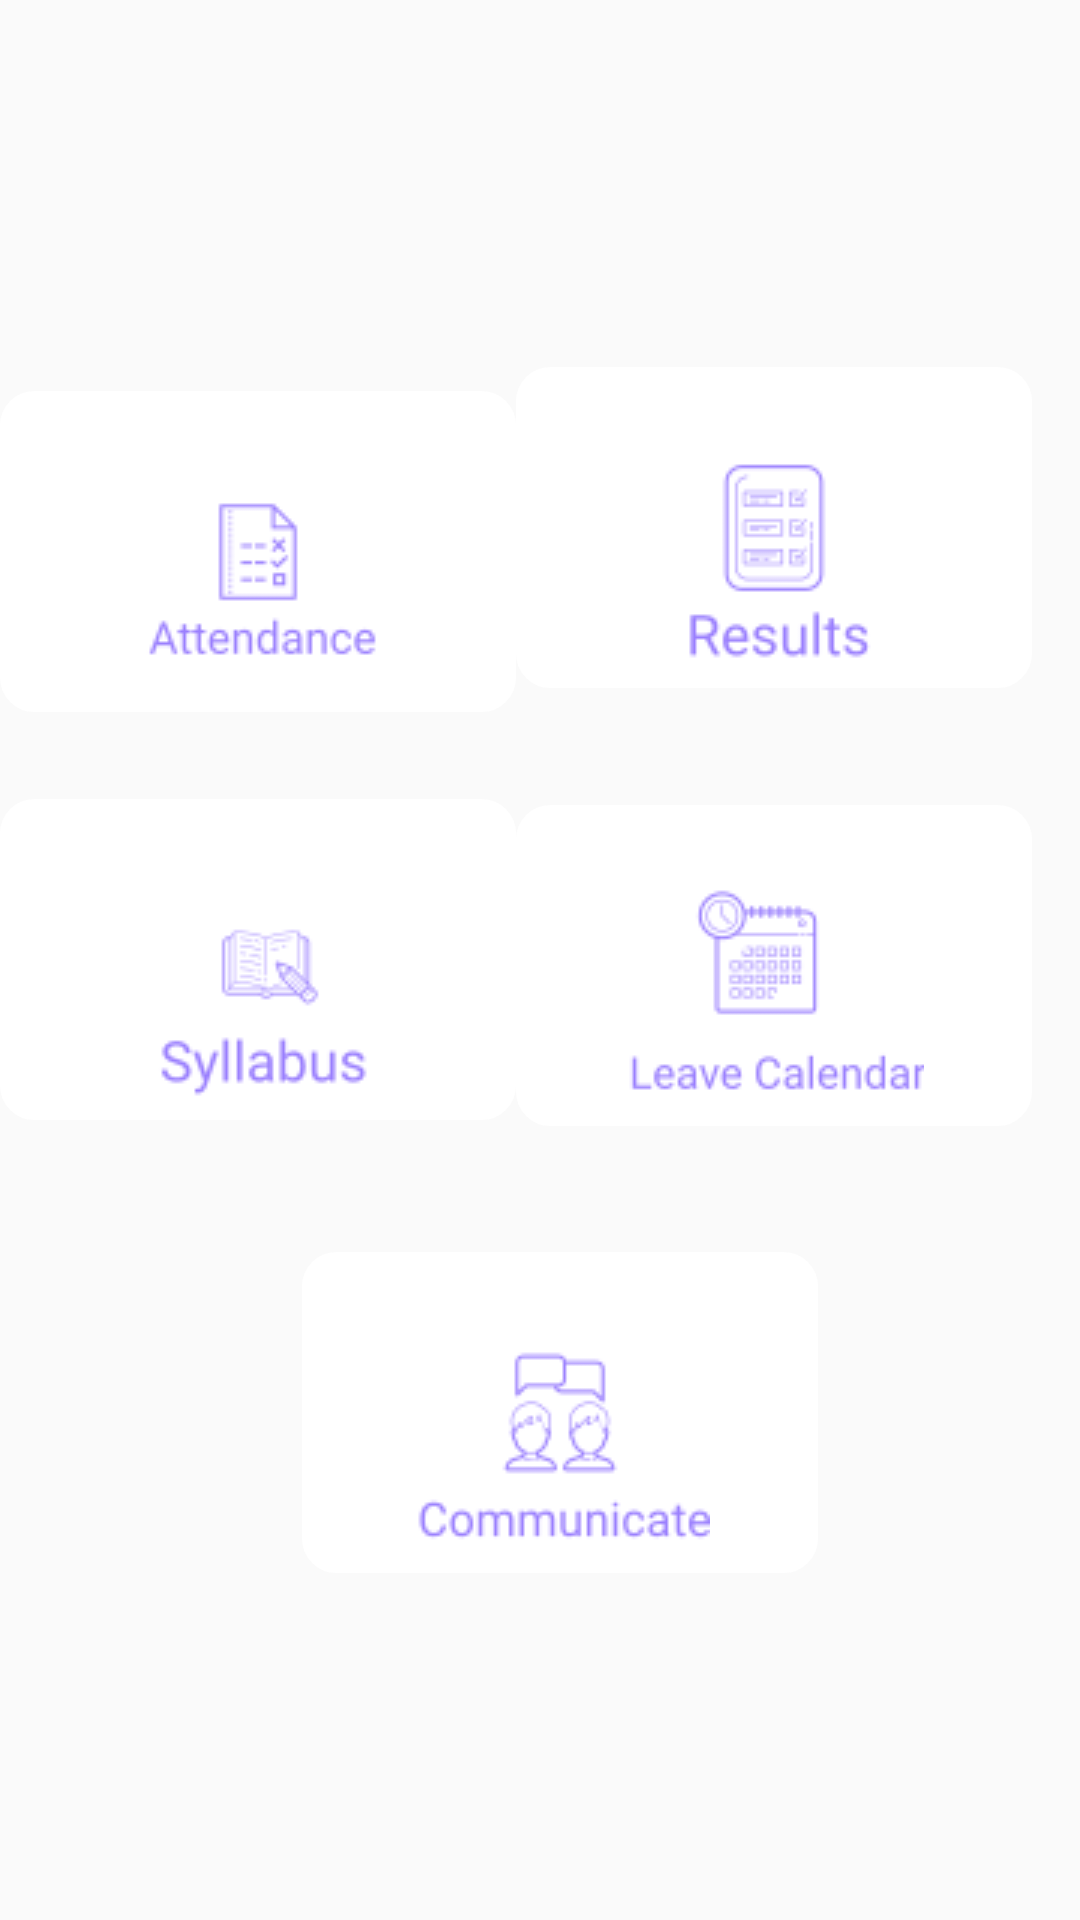

Reconstruct the res/layout file that produces this screen, plus the resources it refers to.
<!-- AndroidManifest.xml: application theme AppTheme -->
<!-- res/layout/activity_menu.xml -->
<?xml version="1.0" encoding="utf-8"?>
<androidx.constraintlayout.widget.ConstraintLayout xmlns:android="http://schemas.android.com/apk/res/android"
    xmlns:app="http://schemas.android.com/apk/res-auto"
    xmlns:tools="http://schemas.android.com/tools"
    android:layout_width="match_parent"
    android:layout_height="match_parent"
    tools:context=".MenuActivity">


    <ImageButton
        android:id="@+id/imageButton2"
        android:layout_width="172dp"
        android:layout_height="107dp"
        android:layout_marginBottom="8dp"

        android:background="@drawable/icon_buttons"
        app:layout_constraintBottom_toTopOf="@+id/imageButton8"
        app:layout_constraintEnd_toStartOf="@+id/imageButton5"
        app:layout_constraintHorizontal_bias="0.549"
        app:layout_constraintStart_toStartOf="parent"
        app:layout_constraintTop_toTopOf="parent"
        app:layout_constraintVertical_bias="0.862"
        app:srcCompat="@drawable/attendance" />

    <ImageButton
        android:id="@+id/imageButton4"
        android:layout_width="172dp"
        android:layout_height="107dp"
        android:background="@drawable/icon_buttons"
        android:onClick="joinClass"
        app:layout_constraintBottom_toBottomOf="parent"
        app:layout_constraintEnd_toEndOf="parent"
        app:layout_constraintHorizontal_bias="0.535"
        app:layout_constraintStart_toStartOf="parent"
        app:layout_constraintTop_toTopOf="parent"
        app:layout_constraintVertical_bias="0.783"
        app:srcCompat="@drawable/communicate" />

    <ImageButton
        android:id="@+id/imageButton7"
        android:layout_width="172dp"
        android:layout_height="107dp"
        android:layout_marginEnd="16dp"
        android:layout_marginBottom="42dp"
        android:background="@drawable/icon_buttons"
        android:onClick="getTimetable"
        app:layout_constraintBottom_toTopOf="@+id/imageButton4"
        app:layout_constraintEnd_toEndOf="parent"
        app:srcCompat="@drawable/calendar" />

    <ImageButton
        android:id="@+id/imageButton8"
        android:layout_width="172dp"
        android:layout_height="107dp"
        android:layout_marginBottom="44dp"
        android:background="@drawable/icon_buttons"
        app:layout_constraintBottom_toTopOf="@+id/imageButton4"
        app:layout_constraintEnd_toStartOf="@+id/imageButton7"
        app:layout_constraintHorizontal_bias="0.549"
        app:layout_constraintStart_toStartOf="parent"
        app:srcCompat="@drawable/syllabus" />

    <ImageButton
        android:id="@+id/imageButton5"
        android:layout_width="172dp"
        android:layout_height="107dp"
        android:layout_marginEnd="16dp"

        android:layout_marginBottom="39dp"
        android:background="@drawable/icon_buttons"
        app:layout_constraintBottom_toTopOf="@+id/imageButton7"
        app:layout_constraintEnd_toEndOf="parent"
        app:srcCompat="@drawable/results" />


</androidx.constraintlayout.widget.ConstraintLayout>
<!-- resources referenced by this layout -->
<resources>
  <!-- drawable attendance: png bitmap (drawable, 2256 bytes) -->
  <!-- drawable calendar: png bitmap (drawable, 3544 bytes) -->
  <!-- drawable communicate: png bitmap (drawable, 3323 bytes) -->
  <!-- drawable icon_buttons (drawable) -->
  <?xml version="1.0" encoding="UTF-8"?>
  <shape xmlns:android="http://schemas.android.com/apk/res/android"
      android:shape="rectangle">
      <solid android:color="#ffff"/>
      <stroke
          android:width="3dp"
          android:color="#FFFF"/>
      <padding
          android:bottom="5dp"
          android:left="5dp"
          android:right="5dp"
          android:top="5dp"/>
      <corners
          android:bottomLeftRadius="10dp"
          android:bottomRightRadius="10dp"
          android:topLeftRadius="10dp"
          android:topRightRadius="10dp"/>
  </shape>
  <!-- drawable results: png bitmap (drawable, 2597 bytes) -->
  <!-- drawable syllabus: png bitmap (drawable, 2753 bytes) -->
  <style name="AppTheme" parent="Theme.AppCompat.Light.DarkActionBar">
          
          <item name="colorPrimary">@color/colorPrimary</item>
          <item name="colorPrimaryDark">@color/colorPrimaryDark</item>
          <item name="colorAccent">@color/colorAccent</item>
      </style>
  <!-- not gathered from this repository: default colours our renderer supplied (Android Studio template values) -->
  <color name="colorPrimary">#FF6200EE</color>
  <color name="colorPrimaryDark">#FF3700B3</color>
  <color name="colorAccent">#FF03DAC5</color>
</resources>
